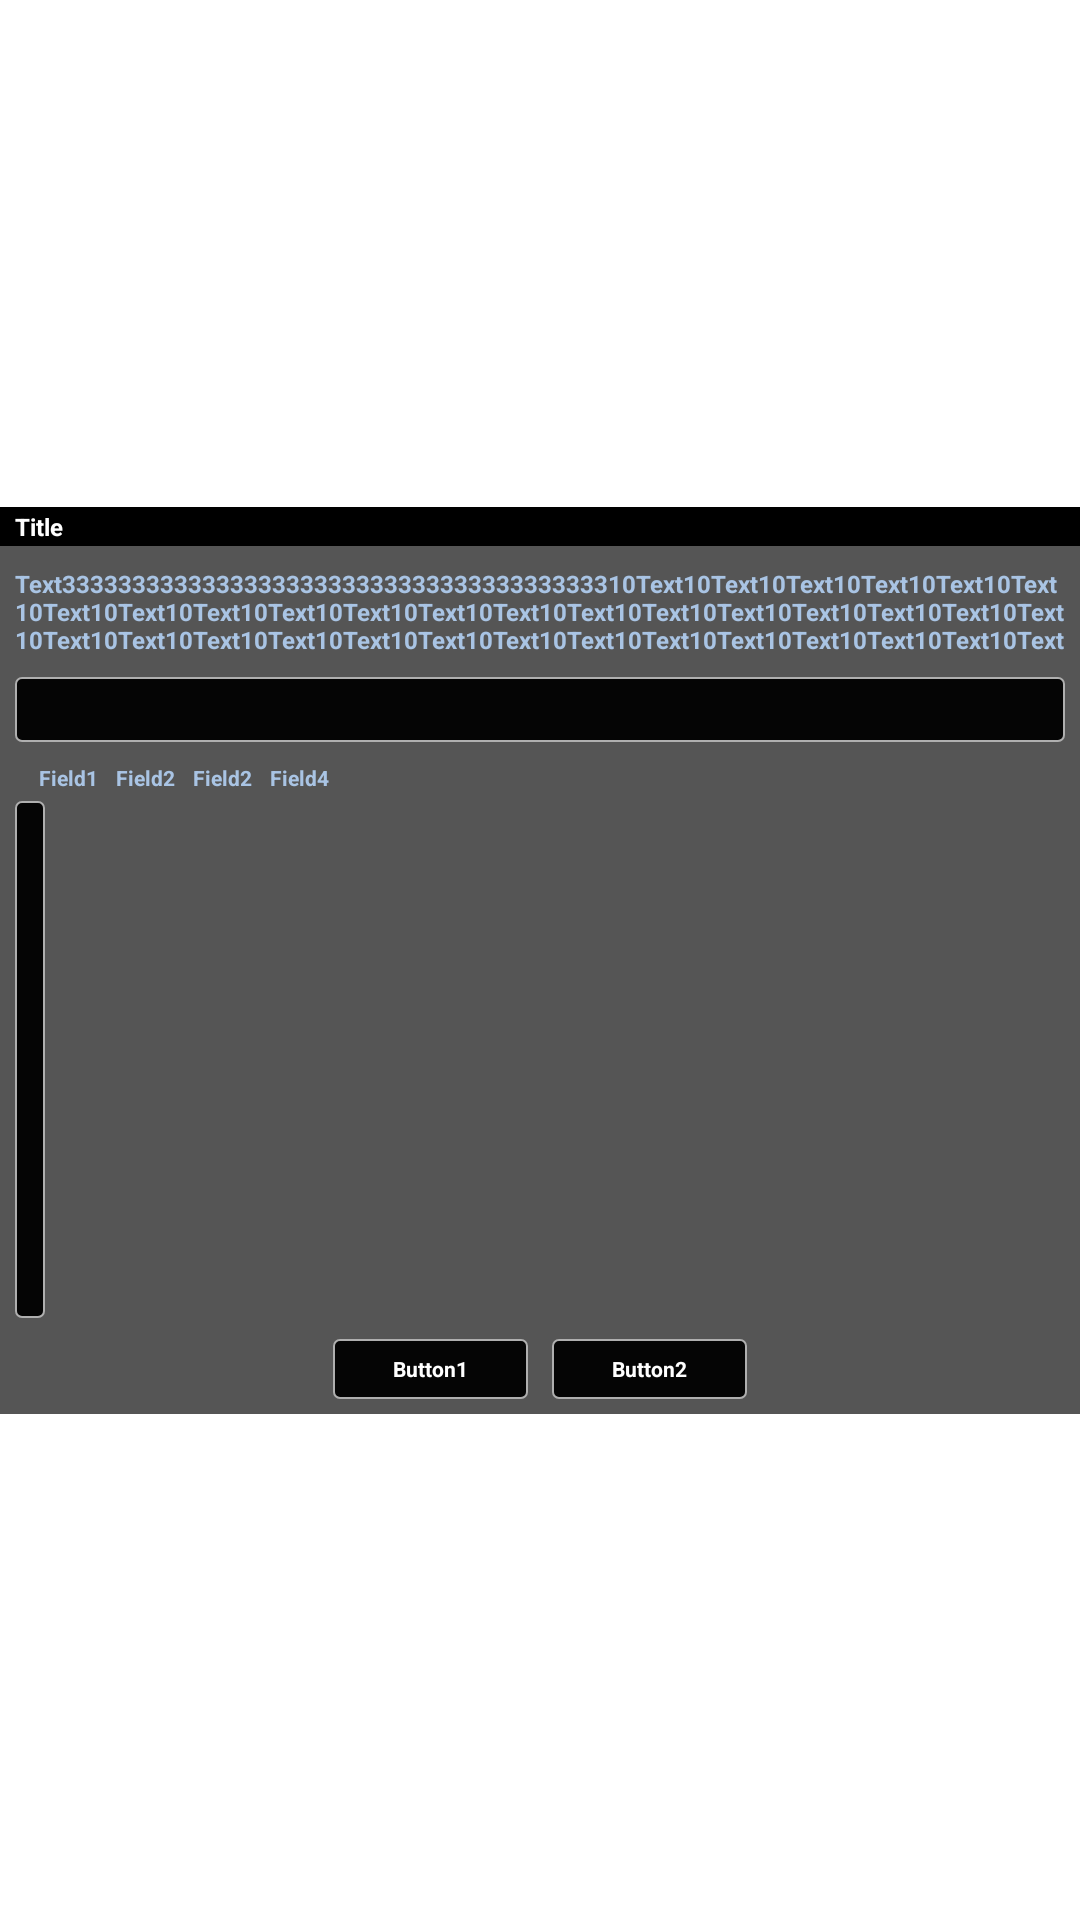

This screen was rendered from an Android layout file. Write that file and the resources it references.
<!-- AndroidManifest.xml: application theme Theme.Launcher -->
<!-- res/layout/activity_game_dialog.xml -->
<?xml version="1.0" encoding="utf-8"?>
<androidx.constraintlayout.widget.ConstraintLayout android:id="@id/dialog_layout" android:layout_width="fill_parent" android:layout_height="fill_parent"
  xmlns:android="http://schemas.android.com/apk/res/android" xmlns:app="http://schemas.android.com/apk/res-auto">
    <LinearLayout android:orientation="vertical" android:id="@id/dialog_container" android:background="#aa000000" android:visibility="visible" android:layout_width="wrap_content" android:layout_height="wrap_content" app:layout_constraintBottom_toBottomOf="parent" app:layout_constraintEnd_toEndOf="parent" app:layout_constraintStart_toStartOf="parent" app:layout_constraintTop_toTopOf="parent">
        <FrameLayout android:background="#ff000000" android:layout_width="fill_parent" android:layout_height="wrap_content">
            <com.google.android.material.textview.MaterialTextView android:textSize="@dimen/_8sdp" android:textStyle="bold" android:textColor="#ffffffff" android:id="@id/dialog_title" android:layout_width="wrap_content" android:layout_height="wrap_content" android:layout_marginTop="@dimen/_1sdp" android:layout_marginBottom="@dimen/_1sdp" android:text="Title" android:maxLines="1" android:lines="1" android:singleLine="true" android:layout_marginStart="@dimen/_5sdp" />
        </FrameLayout>
        <LinearLayout android:orientation="vertical" android:id="@id/dialog_body" android:visibility="visible" android:layout_width="wrap_content" android:layout_height="wrap_content" android:layout_margin="@dimen/_5sdp" android:maxHeight="@dimen/_230sdp">
            <androidx.constraintlayout.widget.ConstraintLayout android:id="@id/dialog_message_layout" android:visibility="visible" android:layout_width="wrap_content" android:layout_height="fill_parent" android:layout_marginTop="@dimen/_2sdp">
                <ScrollView android:scrollbars="none" android:layout_width="wrap_content" android:layout_height="wrap_content" app:layout_constraintBottom_toBottomOf="parent" app:layout_constraintHeight_max="@dimen/_185sdp" app:layout_constraintStart_toStartOf="parent" app:layout_constraintTop_toTopOf="parent">
                    <LinearLayout android:orientation="vertical" android:layout_width="fill_parent" android:layout_height="wrap_content">
                        <com.google.android.material.textview.MaterialTextView android:textSize="@dimen/_8sdp" android:textStyle="bold" android:textColor="#ffa9c4e4" android:id="@id/dialog_message" android:layout_width="wrap_content" android:layout_height="wrap_content" android:text="Text33333333333333333333333333333333333333310Text10Text10Text10Text10Text10Text10Text10Text10Text10Text10Text10Text10Text10Text10Text10Text10Text10Text10Text10Text10Text10Text10Text10Text10Text10Text10Text10Text10Text10Text10Text10Text10Text10Text" app:layout_constraintStart_toStartOf="parent" app:layout_constraintTop_toTopOf="parent" />
                    </LinearLayout>
                </ScrollView>
            </androidx.constraintlayout.widget.ConstraintLayout>
            <FrameLayout android:id="@id/dialog_input_layout" android:background="@drawable/samp_border" android:visibility="visible" android:layout_width="fill_parent" android:layout_height="wrap_content" android:layout_marginTop="@dimen/_7sdp">
                <EditText android:textSize="@dimen/_7sdp" android:textStyle="bold" android:textColor="#ffffffff" android:textColorHint="#7affffff" android:id="@id/dialog_input" android:background="@android:color/transparent" android:paddingTop="@dimen/_6sdp" android:paddingBottom="@dimen/_6sdp" android:layout_width="fill_parent" android:layout_height="wrap_content" android:maxLines="1" android:lines="1" android:singleLine="true" android:inputType="textPhonetic" android:imeOptions="flagNoExtractUi" android:paddingStart="@dimen/_7sdp" android:paddingEnd="@dimen/_7sdp" />
            </FrameLayout>
            <LinearLayout android:orientation="vertical" android:id="@id/dialog_list_layout" android:visibility="visible" android:layout_width="wrap_content" android:layout_height="@dimen/_185sdp" android:layout_marginTop="@dimen/_7sdp">
                <LinearLayout android:orientation="horizontal" android:id="@id/dialog_tablist_row" android:paddingBottom="@dimen/_3sdp" android:layout_width="wrap_content" android:layout_height="wrap_content" android:paddingStart="@dimen/_8sdp" android:paddingEnd="@dimen/_19sdp">
                    <com.google.android.material.textview.MaterialTextView android:textSize="@dimen/_7sdp" android:textStyle="bold" android:textColor="#ffa9c4e4" android:id="@id/dialog_field1" android:layout_width="wrap_content" android:layout_height="wrap_content" android:text="Field1" android:maxLines="1" android:lines="1" android:singleLine="true" android:paddingEnd="@dimen/_6sdp" />
                    <com.google.android.material.textview.MaterialTextView android:textSize="@dimen/_7sdp" android:textStyle="bold" android:textColor="#ffa9c4e4" android:id="@id/dialog_field2" android:layout_width="wrap_content" android:layout_height="wrap_content" android:text="Field2" android:maxLines="1" android:lines="1" android:singleLine="true" android:paddingEnd="@dimen/_6sdp" />
                    <com.google.android.material.textview.MaterialTextView android:textSize="@dimen/_7sdp" android:textStyle="bold" android:textColor="#ffa9c4e4" android:id="@id/dialog_field3" android:layout_width="wrap_content" android:layout_height="wrap_content" android:text="Field2" android:maxLines="1" android:lines="1" android:singleLine="true" android:paddingEnd="@dimen/_6sdp" />
                    <com.google.android.material.textview.MaterialTextView android:textSize="@dimen/_7sdp" android:textStyle="bold" android:textColor="#ffa9c4e4" android:id="@id/dialog_field4" android:layout_width="wrap_content" android:layout_height="wrap_content" android:text="Field4" android:maxLines="1" android:lines="1" android:singleLine="true" android:paddingEnd="@dimen/_6sdp" />
                </LinearLayout>
                <FrameLayout android:id="@id/dialog_list" android:background="@drawable/samp_border" android:layout_width="wrap_content" android:layout_height="fill_parent">
                    <androidx.recyclerview.widget.RecyclerView android:scrollbarSize="@dimen/_5sdp" android:scrollbarThumbVertical="@drawable/scroll" android:scrollbarTrackVertical="@null" android:scrollbarAlwaysDrawVerticalTrack="true" android:id="@id/dialog_list_recycler" android:scrollbars="vertical" android:layout_width="wrap_content" android:layout_height="fill_parent" android:layout_marginTop="@dimen/_5sdp" android:layout_marginBottom="@dimen/_5sdp" android:fadeScrollbars="false" android:verticalScrollbarPosition="right" android:layout_marginStart="@dimen/_5sdp" android:layout_marginEnd="@dimen/_5sdp" />
                </FrameLayout>
            </LinearLayout>
            <LinearLayout android:layout_gravity="center_horizontal" android:orientation="horizontal" android:id="@id/dialog_buttons" android:visibility="visible" android:layout_width="wrap_content" android:layout_height="wrap_content" android:layout_marginTop="@dimen/_7sdp" android:layout_marginStart="@dimen/_7sdp" android:layout_marginEnd="@dimen/_7sdp" app:layout_constraintBottom_toBottomOf="parent" app:layout_constraintEnd_toEndOf="parent" app:layout_constraintStart_toStartOf="parent" app:layout_constraintTop_toBottomOf="@id/dialog_title" app:layout_constraintVertical_bias="1.0">
                <FrameLayout android:id="@id/dialog_button1_layout" android:background="@drawable/samp_border" android:layout_width="wrap_content" android:layout_height="@dimen/_20sdp" android:minWidth="@dimen/_65sdp" app:layout_constraintBottom_toBottomOf="parent" app:layout_constraintStart_toStartOf="parent" app:layout_constraintTop_toTopOf="parent">
                    <com.google.android.material.textview.MaterialTextView android:textSize="@dimen/_7sdp" android:textStyle="bold" android:textColor="#ffffffff" android:layout_gravity="center" android:id="@id/dialog_button1" android:layout_width="wrap_content" android:layout_height="wrap_content" android:layout_marginTop="@dimen/_5sdp" android:layout_marginBottom="@dimen/_5sdp" android:text="Button1" android:maxLines="1" android:lines="1" android:singleLine="true" android:layout_marginStart="@dimen/_14sdp" android:layout_marginEnd="@dimen/_14sdp" app:layout_constraintBottom_toBottomOf="parent" app:layout_constraintEnd_toEndOf="parent" app:layout_constraintStart_toStartOf="parent" app:layout_constraintTop_toTopOf="parent" />
                </FrameLayout>
                <FrameLayout android:id="@id/dialog_button2_layout" android:background="@drawable/samp_border" android:visibility="visible" android:layout_width="wrap_content" android:layout_height="@dimen/_20sdp" android:minWidth="@dimen/_65sdp" android:layout_marginStart="@dimen/_8sdp" app:layout_constraintBottom_toBottomOf="parent" app:layout_constraintEnd_toEndOf="parent" app:layout_constraintStart_toEndOf="@id/dialog_button1_layout" app:layout_constraintTop_toTopOf="parent">
                    <com.google.android.material.textview.MaterialTextView android:textSize="@dimen/_7sdp" android:textStyle="bold" android:textColor="#ffffffff" android:layout_gravity="center" android:id="@id/dialog_button2" android:layout_width="wrap_content" android:layout_height="wrap_content" android:layout_marginTop="@dimen/_5sdp" android:layout_marginBottom="@dimen/_5sdp" android:text="Button2" android:maxLines="1" android:lines="1" android:singleLine="true" android:layout_marginStart="@dimen/_14sdp" android:layout_marginEnd="@dimen/_14sdp" app:layout_constraintBottom_toBottomOf="parent" app:layout_constraintEnd_toEndOf="parent" app:layout_constraintStart_toStartOf="parent" app:layout_constraintTop_toTopOf="parent" />
                </FrameLayout>
            </LinearLayout>
        </LinearLayout>
    </LinearLayout>
</androidx.constraintlayout.widget.ConstraintLayout>
<!-- resources referenced by this layout -->
<resources>
  <dimen name="_14sdp">14.0dip</dimen>
  <dimen name="_185sdp">185.0dip</dimen>
  <dimen name="_19sdp">19.0dip</dimen>
  <dimen name="_1sdp">1.0dip</dimen>
  <dimen name="_20sdp">20.0dip</dimen>
  <dimen name="_230sdp">230.0dip</dimen>
  <dimen name="_2sdp">2.0dip</dimen>
  <dimen name="_3sdp">3.0dip</dimen>
  <dimen name="_5sdp">5.0dip</dimen>
  <dimen name="_65sdp">65.0dip</dimen>
  <dimen name="_6sdp">6.0dip</dimen>
  <dimen name="_7sdp">7.0dip</dimen>
  <dimen name="_8sdp">8.0dip</dimen>
  <!-- drawable samp_border (drawable) -->
  <?xml version="1.0" encoding="utf-8"?>
  <shape
    xmlns:android="http://schemas.android.com/apk/res/android">
      <solid android:color="#ff050505" />
      <corners android:radius="@dimen/_2sdp" />
      <stroke android:width="1.5px" android:color="#ffafafaf" />
  </shape>
</resources>
